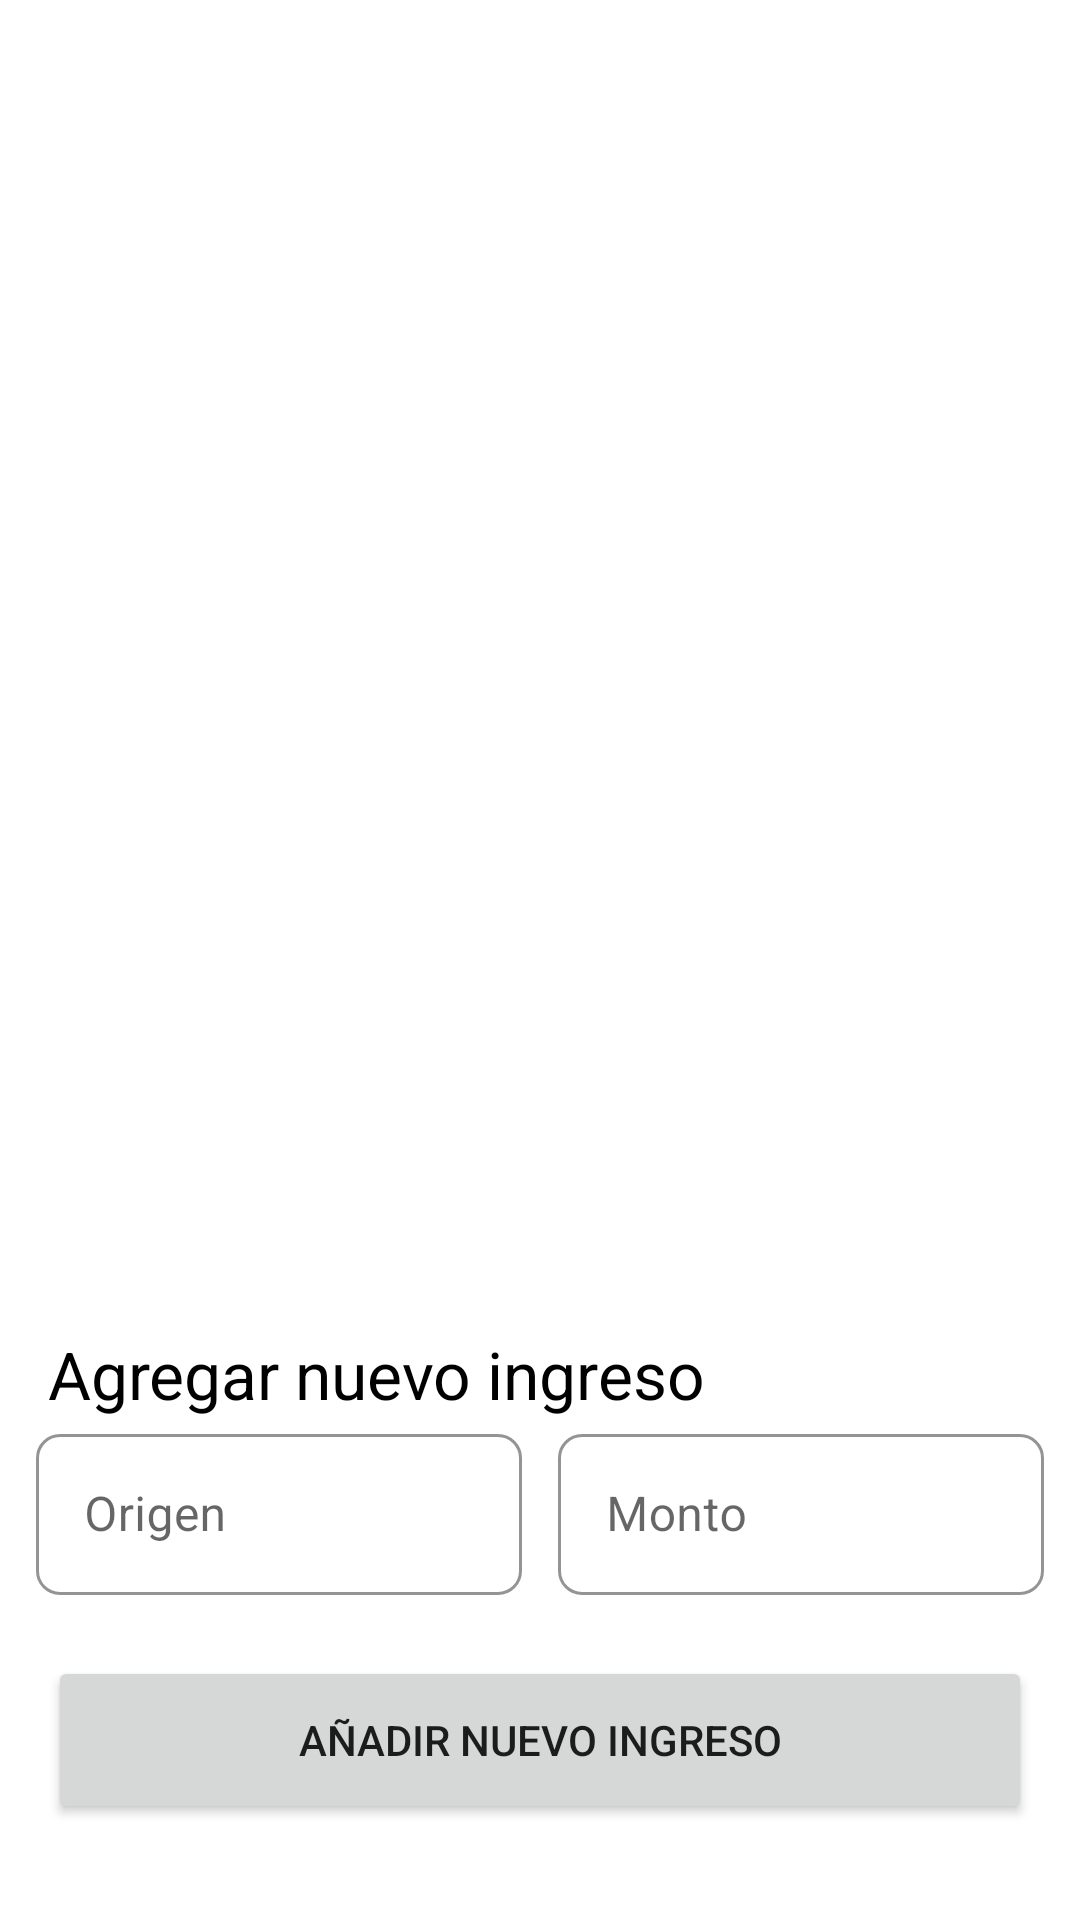

Reconstruct the res/layout file that produces this screen, plus the resources it refers to.
<!-- AndroidManifest.xml: application theme Theme.FamilyBudget -->
<!-- res/layout/fragment_incomes.xml -->
<androidx.constraintlayout.widget.ConstraintLayout xmlns:android="http://schemas.android.com/apk/res/android"
    xmlns:app="http://schemas.android.com/apk/res-auto"
    android:layout_width="match_parent"
    android:layout_height="match_parent">

    <ScrollView
        android:id="@+id/incomesScrollView"
        android:layout_width="0dp"
        android:layout_height="0dp"
        android:paddingTop="32dp"
        android:paddingBottom="16dp"
        app:layout_constraintTop_toTopOf="parent"
        app:layout_constraintBottom_toTopOf="@+id/labelIncomeInput"
        app:layout_constraintStart_toStartOf="parent"
        app:layout_constraintEnd_toEndOf="parent">

        <LinearLayout
            android:id="@+id/incomesContainer"
            android:layout_width="match_parent"
            android:layout_height="wrap_content"
            android:orientation="vertical" />
    </ScrollView>

    <TextView
        android:id="@+id/noIncomesMessage"
        android:layout_width="wrap_content"
        android:layout_height="wrap_content"
        android:text="No hay ingresos en este momento."
        android:textColor="@color/black"
        android:textSize="18sp"
        android:visibility="gone"
        app:layout_constraintTop_toTopOf="@id/incomesScrollView"
        app:layout_constraintBottom_toBottomOf="@id/incomesScrollView"
        app:layout_constraintStart_toStartOf="parent"
        app:layout_constraintEnd_toEndOf="parent" />

    <TextView
        android:id="@+id/labelIncomeInput"
        android:layout_width="match_parent"
        android:layout_height="wrap_content"
        android:layout_marginHorizontal="16dp"
        android:text="Agregar nuevo ingreso"
        android:textColor="@color/black"
        android:textSize="22sp"
        app:layout_constraintBottom_toTopOf="@+id/OutlinedTextInputLayout" />

    <com.google.android.material.textfield.TextInputLayout
        android:id="@+id/OutlinedTextInputLayout"
        android:hint="@string/origin_hint"
        android:layout_width="0dp"
        android:layout_height="wrap_content"
        app:boxBackgroundColor="@color/white"
        app:boxCornerRadiusBottomEnd="8dp"
        app:boxCornerRadiusBottomStart="8dp"
        app:boxCornerRadiusTopEnd="8dp"
        app:boxCornerRadiusTopStart="8dp"
        app:boxBackgroundMode="outline"
        app:boxStrokeColor="@color/secondary"
        app:boxStrokeWidth="1dp"
        app:counterMaxLength="15"
        app:errorEnabled="true"
        app:hintEnabled="true"
        app:layout_constraintBottom_toTopOf="@+id/addIncomes"
        app:layout_constraintStart_toStartOf="parent"
        app:layout_constraintEnd_toStartOf="@+id/OutlinedTextInputLayoutOrigin"
        app:layout_constraintWidth_percent="0.45">

        <com.google.android.material.textfield.TextInputEditText
            android:id="@+id/origin"
            android:layout_width="match_parent"
            android:layout_height="wrap_content"
            android:inputType="textAutoComplete"
            android:paddingTop="16dp"
            android:paddingBottom="16dp" />
    </com.google.android.material.textfield.TextInputLayout>

    <com.google.android.material.textfield.TextInputLayout
        android:id="@+id/OutlinedTextInputLayoutOrigin"
        android:hint="@string/amount_hint"
        app:startIconDrawable="@drawable/ic_attach_money_24dp"
        android:layout_width="0dp"
        android:layout_height="wrap_content"
        app:boxBackgroundColor="@color/white"
        app:boxCornerRadiusBottomEnd="8dp"
        app:boxCornerRadiusBottomStart="8dp"
        app:boxCornerRadiusTopEnd="8dp"
        app:boxCornerRadiusTopStart="8dp"
        app:boxStrokeColor="@color/secondary"
        app:boxBackgroundMode="outline"
        app:startIconTint="@color/secondary"
        app:counterMaxLength="15"
        app:errorEnabled="true"
        app:hintEnabled="true"
        app:layout_constraintBottom_toTopOf="@+id/addIncomes"
        app:layout_constraintStart_toEndOf="@id/OutlinedTextInputLayout"
        app:layout_constraintEnd_toEndOf="parent"
        app:layout_constraintWidth_percent="0.45">

        <com.google.android.material.textfield.TextInputEditText
            android:id="@+id/amount"
            android:layout_width="match_parent"
            android:layout_height="wrap_content"
            android:inputType="numberDecimal"
            android:paddingTop="16dp"
            android:paddingBottom="16dp" />
    </com.google.android.material.textfield.TextInputLayout>

    <Button
        android:id="@+id/addIncomes"
        android:layout_width="match_parent"
        android:layout_height="56dp"
        android:layout_marginHorizontal="16dp"
        android:layout_marginVertical="32dp"
        android:text="Añadir nuevo ingreso"
        app:cornerRadius="16dp"
        app:layout_constraintBottom_toBottomOf="parent" />
</androidx.constraintlayout.widget.ConstraintLayout>
<!-- resources referenced by this layout -->
<resources>
  <color name="black">#FF000000</color>
  <color name="secondary">#2A9D8F</color>
  <color name="white">#FFFFFFFF</color>
  <string name="amount_hint">Monto</string>
  <string name="origin_hint">Origen</string>
  <style name="Theme.FamilyBudget" parent="Theme.MaterialComponents.Light.NoActionBar">
          <item name="colorPrimary">@color/primary</item>
          <item name="colorOnPrimary">@color/white</item>
          <item name="colorSecondary">@color/secondary</item>
          <item name="colorOnSecondary">@color/black</item>
          <item name="tabIndicatorColor">@android:color/transparent</item>
          <item name="tabRippleColor">@android:color/transparent</item>
      </style>
  <color name="primary">#264653</color>
</resources>
